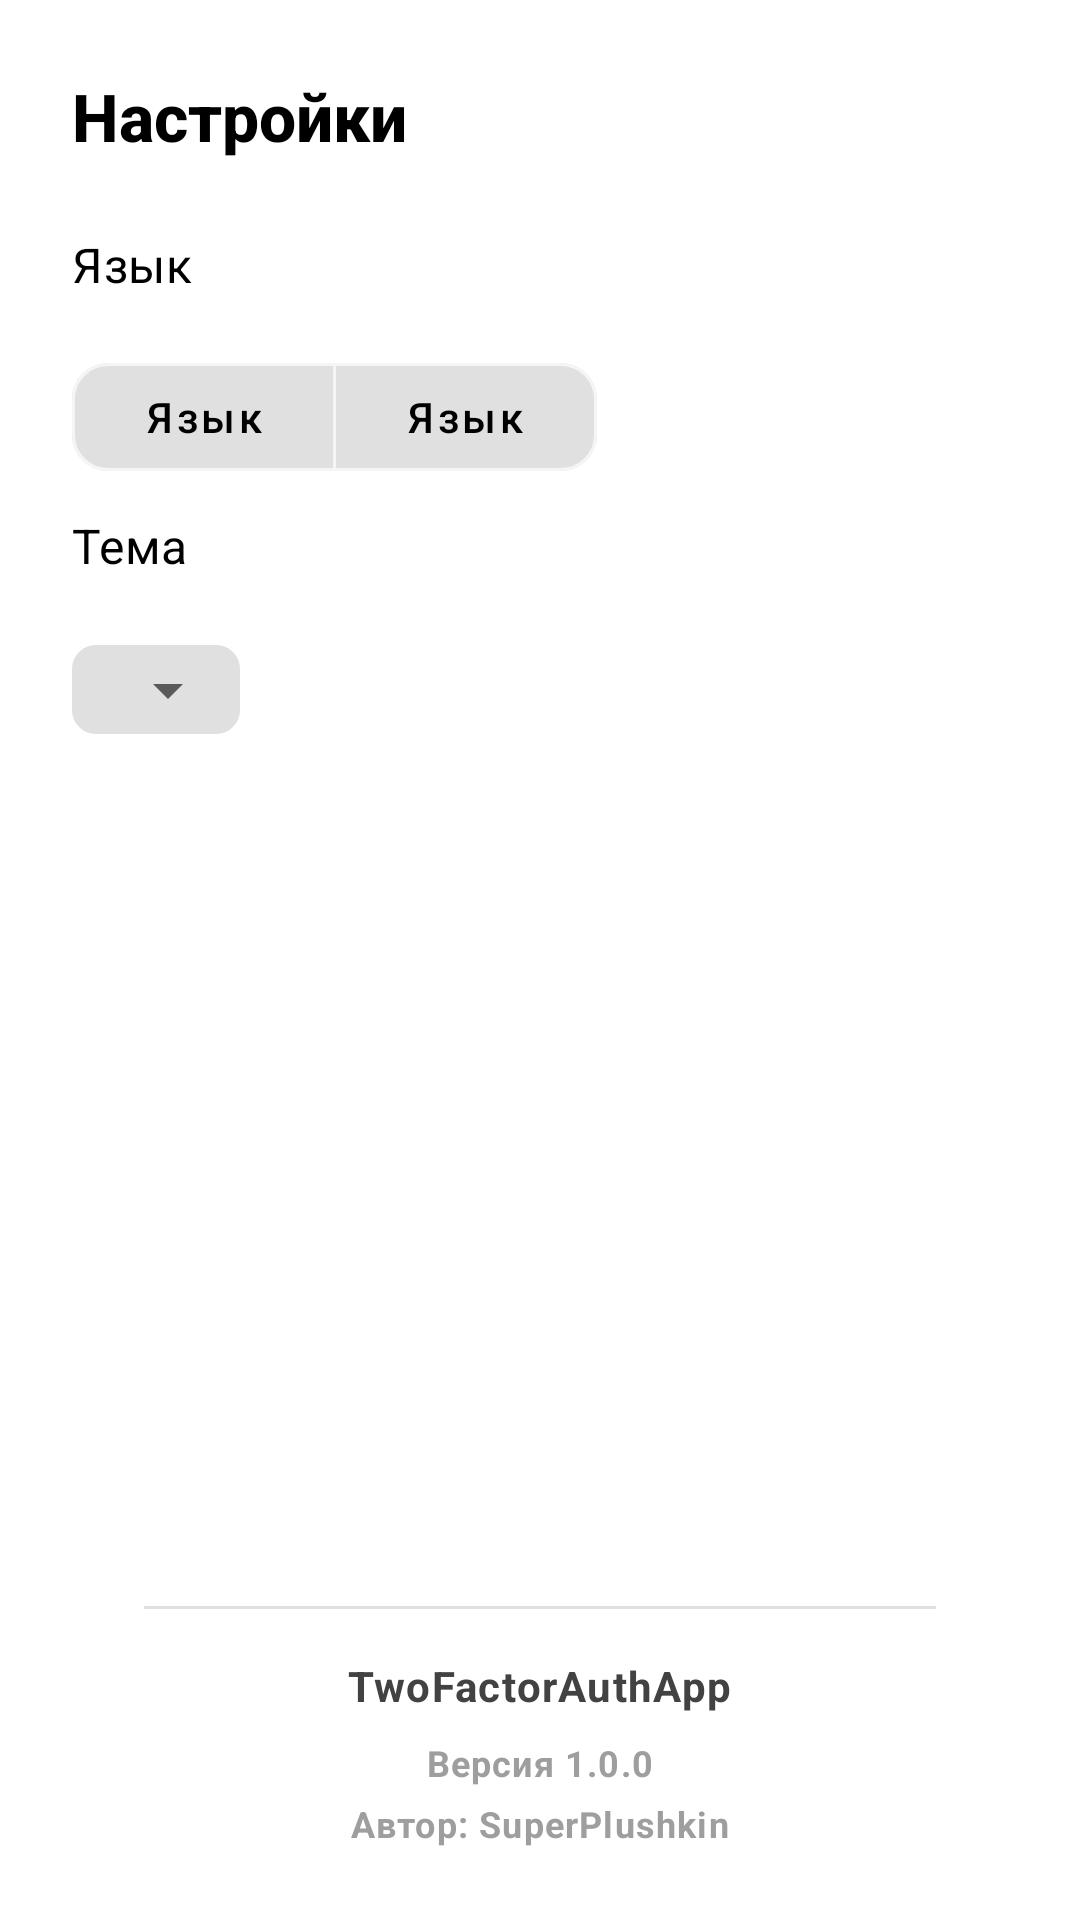

This screen was rendered from an Android layout file. Write that file and the resources it references.
<!-- AndroidManifest.xml: application theme MyTheme -->
<!-- res/layout/menu_settings_drawer.xml -->
<?xml version="1.0" encoding="utf-8"?>
<FrameLayout xmlns:android="http://schemas.android.com/apk/res/android"
    xmlns:tools="http://schemas.android.com/tools"
    android:layout_width="match_parent"
    android:layout_height="match_parent"
    xmlns:app="http://schemas.android.com/apk/res-auto"
    android:background="@android:color/transparent">

    <View
        android:id="@+id/background_overlay"
        android:layout_width="match_parent"
        android:layout_height="match_parent"
        android:background="#00000000"
        android:clickable="true"
        android:focusable="false" />

    <LinearLayout
        android:id="@+id/settings_container"
        android:layout_width="match_parent"
        android:layout_height="match_parent"
        android:orientation="vertical"
        android:background="@color/background_primary_hard"
        android:elevation="16dp"
        android:clickable="true"
        android:focusable="true"
        android:padding="24dp"
        android:layout_gravity="start">

        <TextView
            style="@style/MyTheme.Text.Title"
            android:layout_width="wrap_content"
            android:layout_height="wrap_content"
            android:text="@string/settings_title"
            android:paddingBottom="16dp" />

        <TextView
            style="@style/MyTheme.Text.Subtitle"
            android:layout_width="wrap_content"
            android:layout_height="wrap_content"
            android:text="@string/language_section"
            android:paddingVertical="8dp"
            tools:ignore="RtlSymmetry" />

        <HorizontalScrollView
            android:layout_width="wrap_content"
            android:layout_height="wrap_content"
            android:layout_marginTop="8dp">

            <com.google.android.material.button.MaterialButtonToggleGroup
                android:id="@+id/languagesContainer"
                android:layout_width="wrap_content"
                android:layout_height="wrap_content"
                app:singleSelection="true"
                app:selectionRequired="true">

                <include layout="@layout/language_button" />

                <include layout="@layout/language_button" />

            </com.google.android.material.button.MaterialButtonToggleGroup>

        </HorizontalScrollView>

        <TextView
            style="@style/MyTheme.Text.Subtitle"
            android:layout_width="wrap_content"
            android:layout_height="wrap_content"
            android:text="@string/theme_section"
            android:paddingVertical="8dp"
            tools:ignore="RtlSymmetry" />

        <com.google.android.material.textfield.TextInputLayout
            style="@style/MyTheme.TextInputLayout"
            android:layout_width="wrap_content"
            android:layout_height="wrap_content"
            app:endIconMode="dropdown_menu">

            <com.google.android.material.textfield.MaterialAutoCompleteTextView
                android:id="@+id/themeSpinner"
                android:layout_width="wrap_content"
                android:layout_height="wrap_content"
                android:background="@drawable/bg_dropdown"
                android:clickable="true"
                android:ellipsize="end"
                android:focusable="false"
                android:inputType="none"
                android:paddingStart="15dp"
                android:singleLine="true"
                android:textColor="@color/text_hard_on_background_primary"
                android:textSize="16sp" />

        </com.google.android.material.textfield.TextInputLayout>

        
        <Space
            android:layout_width="wrap_content"
            android:layout_height="0dp"
            android:layout_weight="1" />

        
        <View
            android:layout_width="match_parent"
            android:layout_height="1dp"
            android:background="@color/border"
            android:layout_marginStart="24dp"
            android:layout_marginEnd="24dp" />

        <LinearLayout
            android:layout_width="wrap_content"
            android:layout_height="wrap_content"
            android:orientation="vertical"
            android:layout_gravity="center"
            android:paddingTop="16dp">

            <TextView
                style="@style/MyTheme.Text.Body"
                android:layout_width="match_parent"
                android:layout_height="wrap_content"
                android:text="@string/app_name"
                android:textStyle="bold"
                android:gravity="center" />

            <TextView
                style="@style/MyTheme.Text.Caption"
                android:layout_width="match_parent"
                android:layout_height="wrap_content"
                android:text="@string/version_info"
                android:gravity="center"
                android:layout_marginTop="8dp" />

            <TextView
                style="@style/MyTheme.Text.Caption"
                android:layout_width="match_parent"
                android:layout_height="wrap_content"
                android:text="@string/author_info"
                android:gravity="center"
                android:layout_marginTop="4dp" />

        </LinearLayout>

    </LinearLayout>

</FrameLayout>
<!-- res/layout/language_button.xml (included above) -->
<?xml version="1.0" encoding="utf-8"?>
<com.google.android.material.button.MaterialButton
    xmlns:android="http://schemas.android.com/apk/res/android"
    style="@style/MyTheme.Button.Checkable"
    android:layout_width="wrap_content"
    android:layout_height="wrap_content"
    android:textAllCaps="false"
    android:text="Язык" />
<!-- resources referenced by this layout -->
<resources>
  <color name="background_primary_hard">#FFFFFF</color>
  <color name="border">#E0E0E0</color>
  <color name="text_hard_on_background_primary">#000000</color>
  <!-- drawable bg_dropdown (drawable) -->
  <?xml version="1.0" encoding="utf-8"?>
  <shape xmlns:android="http://schemas.android.com/apk/res/android">
      <solid android:color="@color/border" />
      <corners android:radius="8dp" />
      <padding
          android:left="8dp"
          android:top="4dp"
          android:right="8dp"
          android:bottom="4dp" />
  </shape>
  <string name="app_name">TwoFactorAuthApp</string>
  <string name="author_info">Автор: SuperPlushkin</string>
  <string name="language_section">Язык</string>
  <string name="settings_title">Настройки</string>
  <string name="theme_section">Тема</string>
  <string name="version_info">Версия 1.0.0</string>
  <style name="MyTheme.Button.Checkable" parent="Widget.MaterialComponents.Button.TextButton">
          <item name="cornerRadius">12dp</item>
          <item name="strokeWidth">1dp</item>
          <item name="strokeColor">@color/background_primary_medium</item>
          <item name="backgroundTint">@drawable/button_checkable_background</item>
          <item name="android:textColor">@color/button_checkable_text</item>
      </style>
  <style name="MyTheme.Text.Body" parent="TextAppearance.MaterialComponents.Body1">
          <item name="android:textSize">14sp</item>
          <item name="android:textColor">@color/text_medium_on_background_primary</item>
          <item name="android:lineSpacingExtra">2dp</item>
      </style>
  <style name="MyTheme.Text.Caption" parent="TextAppearance.MaterialComponents.Caption">
          <item name="android:textSize">12sp</item>
          <item name="android:textColor">@color/text_light_on_background_primary</item>
          <item name="android:textStyle">bold</item>
      </style>
  <style name="MyTheme.Text.Subtitle" parent="TextAppearance.MaterialComponents.Subtitle1">
          <item name="android:textSize">16sp</item>
          <item name="android:textColor">@color/text_hard_on_background_primary</item>
          <item name="android:letterSpacing">0.01</item>
      </style>
  <style name="MyTheme.Text.Title" parent="TextAppearance.MaterialComponents.Headline6">
          <item name="android:textSize">22sp</item>
          <item name="android:textStyle">bold</item>
          <item name="android:textColor">@color/text_hard_on_background_primary</item>
          <item name="android:letterSpacing">0</item>
      </style>
  <style name="MyTheme" parent="Theme.MaterialComponents.DayNight.NoActionBar">
          <item name="colorOnPrimary">@color/text_hard_on_background_primary</item>
          <item name="colorPrimaryContainer">@color/background_primary_hard</item>
          <item name="colorOnPrimaryContainer">@color/text_medium_on_background_primary</item>
  
          <item name="android:forceDarkAllowed">false</item>
      </style>
  <color name="background_primary_medium">#F5F5F5</color>
  <!-- drawable button_checkable_background (drawable) -->
  <?xml version="1.0" encoding="utf-8"?>
  <selector xmlns:android="http://schemas.android.com/apk/res/android">
      <item android:state_checked="true" android:color="@color/background_secondary"  />
      <item android:color="@color/border" />
  </selector>
  <color name="text_medium_on_background_primary">#424242</color>
  <color name="text_light_on_background_primary">#9E9E9E</color>
  <color name="background_primary_light">#E0E0E0</color>
  <color name="background_secondary">#E91D1D</color>
</resources>
